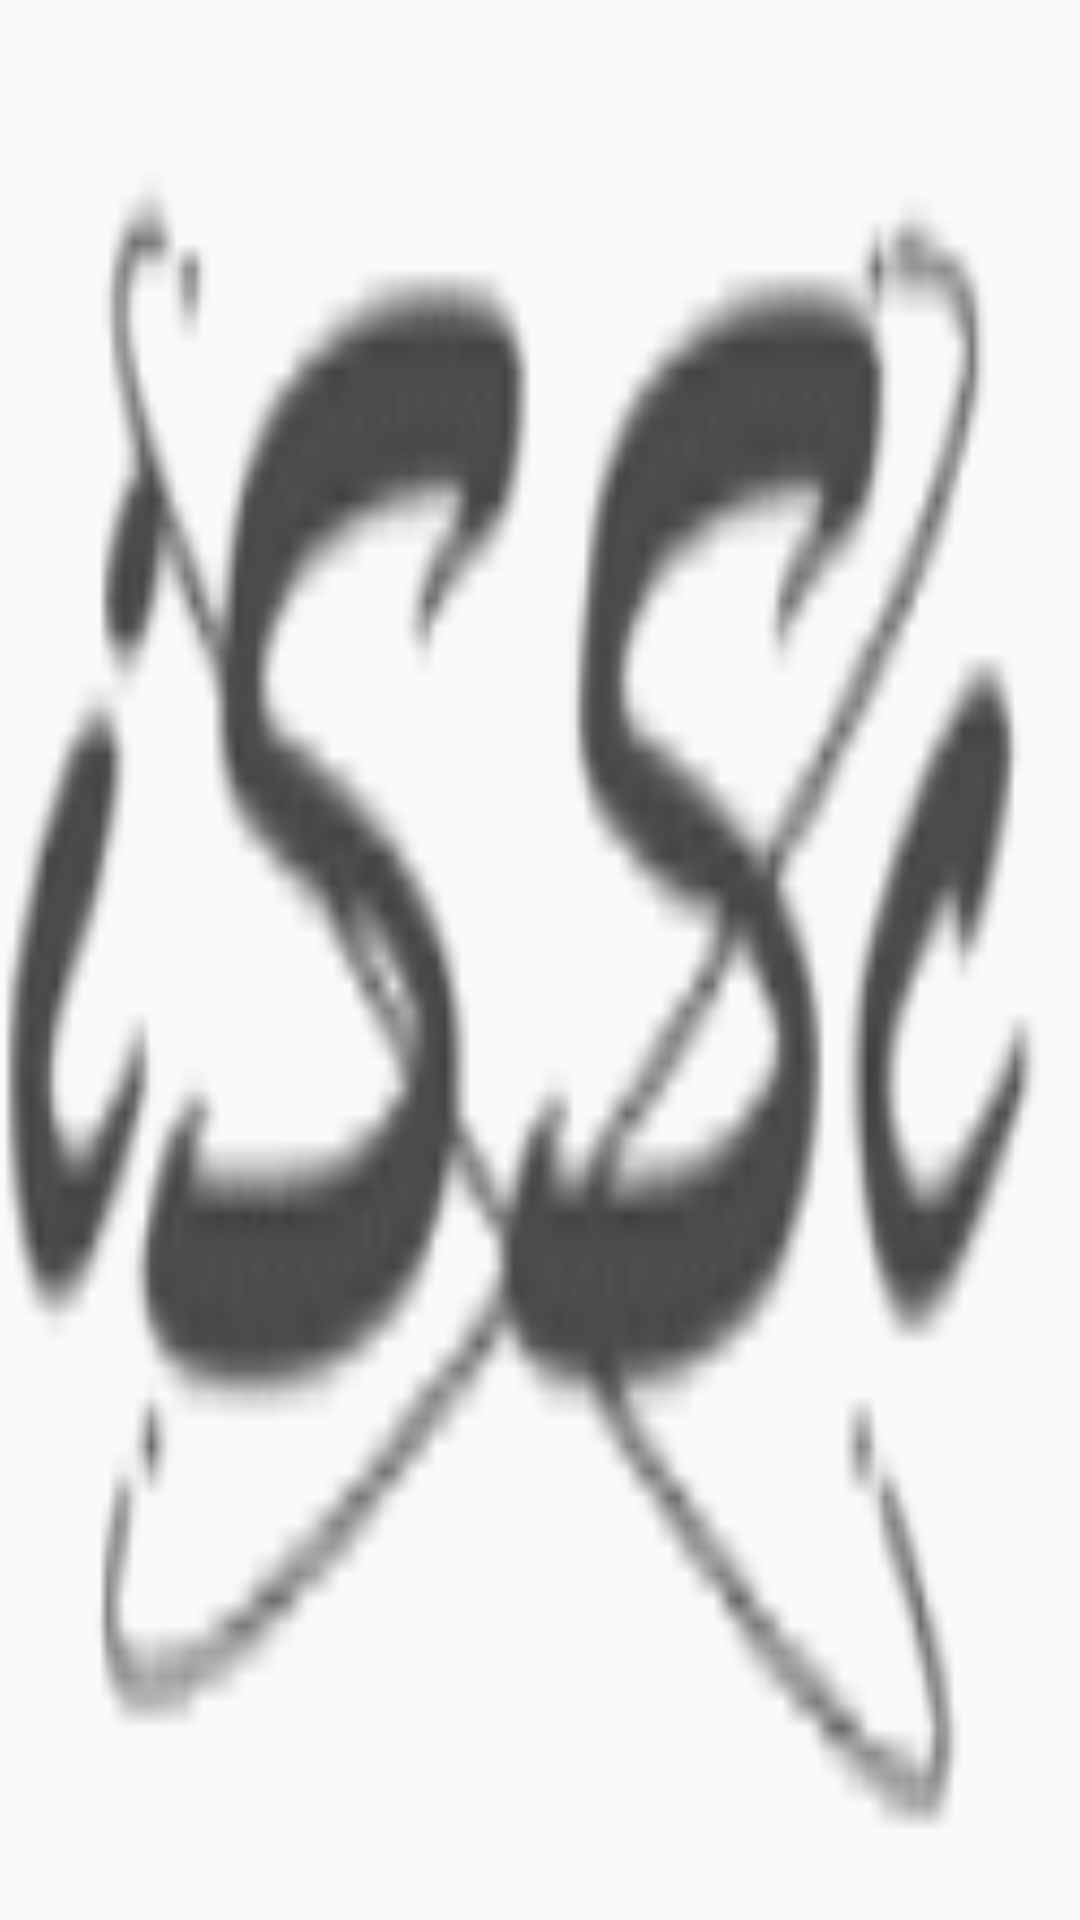

Layout XML and referenced resources for this Android screen:
<!-- AndroidManifest.xml: application theme AppTheme -->
<!-- res/layout/activity_splash.xml -->
<?xml version="1.0" encoding="utf-8"?>
<LinearLayout xmlns:android="http://schemas.android.com/apk/res/android"



    xmlns:tools="http://schemas.android.com/tools"
    android:layout_width="match_parent"
    android:layout_height="match_parent"
    android:background="@drawable/iii"
    android:orientation="vertical">



</LinearLayout>
<!-- resources referenced by this layout -->
<resources>
  <!-- drawable iii: gif bitmap (drawable, 3444 bytes) -->
  <style name="AppTheme" parent="Theme.AppCompat.Light.NoActionBar">
          
          <item name="colorPrimary">@color/colorPrimary</item>
          <item name="colorPrimaryDark">@color/colorPrimaryDark</item>
          <item name="colorAccent">@color/colorAccent</item>
      </style>
  <color name="colorPrimary">#3F51B5</color>
  <color name="colorPrimaryDark">#303F9F</color>
  <color name="colorAccent">#FF4081</color>
</resources>
